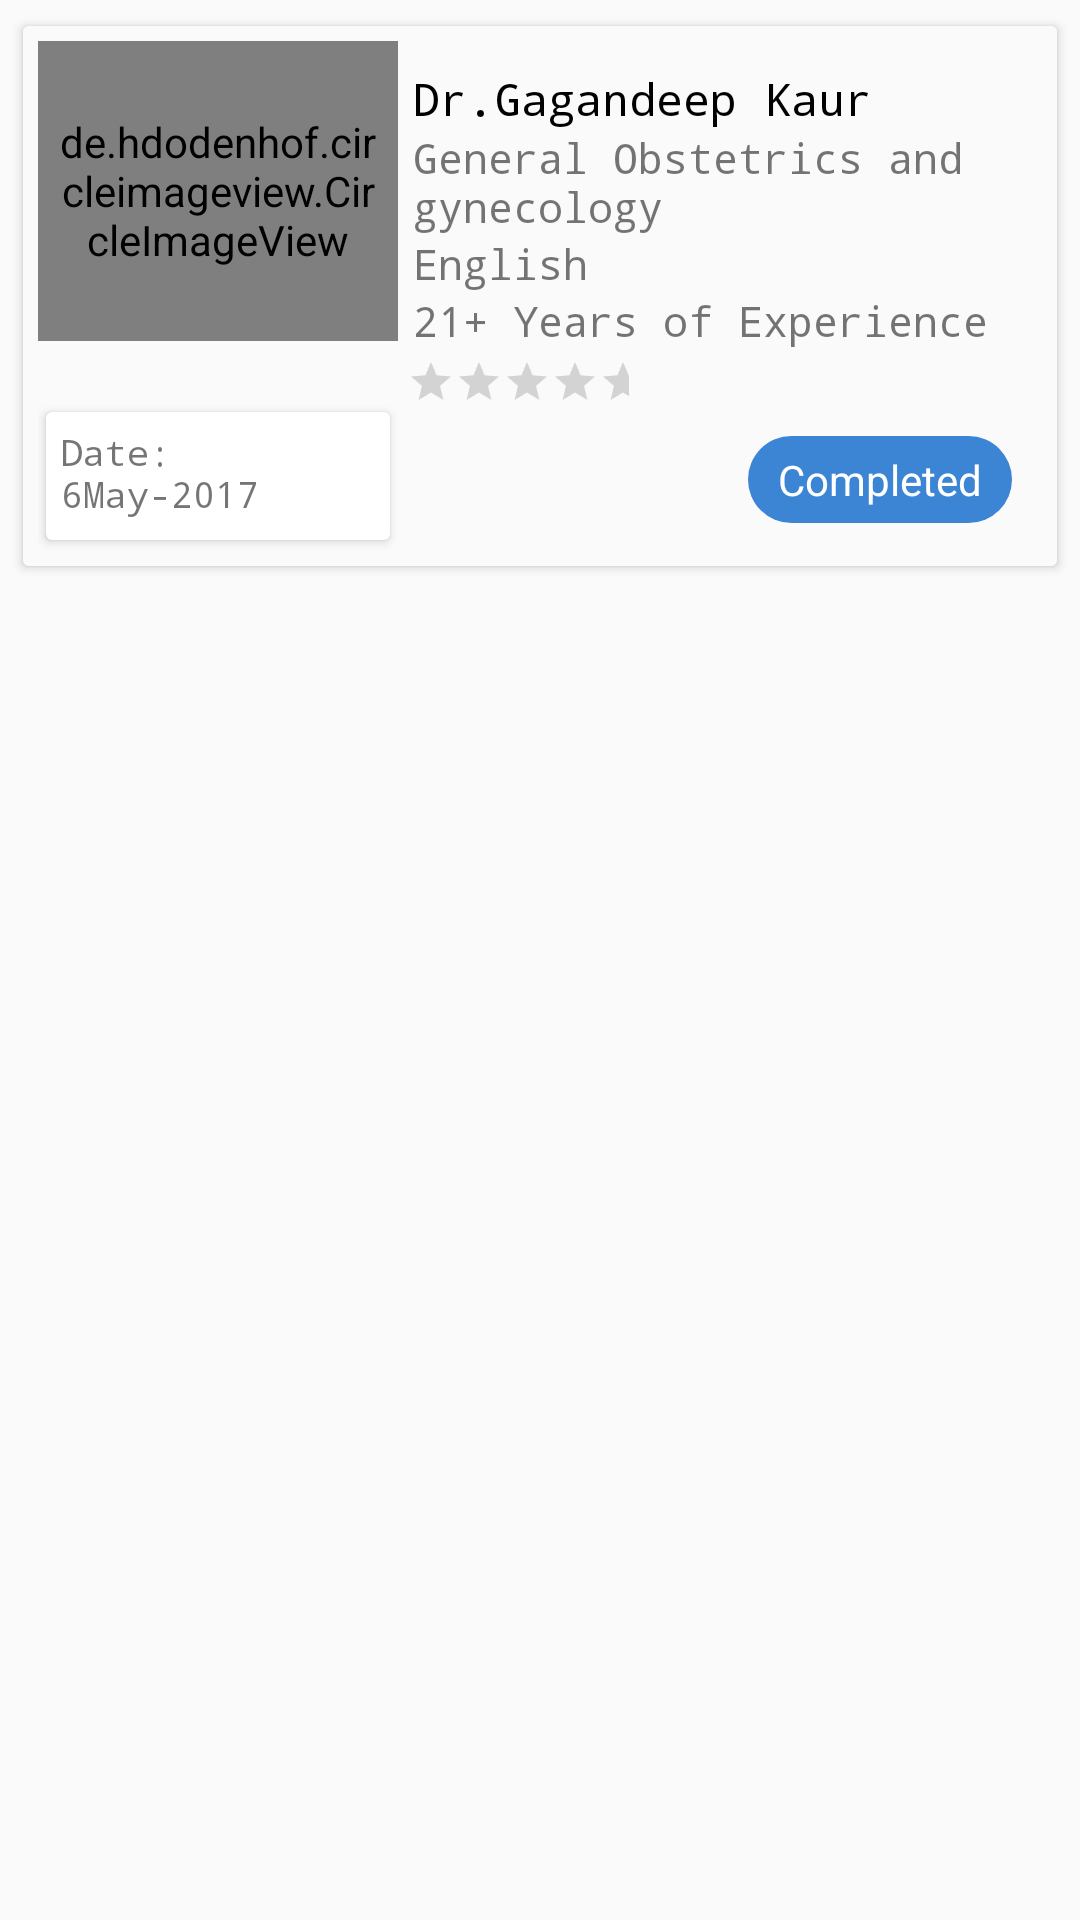

Produce the Android XML layout that renders to this screen, including the resource entries it uses.
<!-- AndroidManifest.xml: application theme AppTheme -->
<!-- res/layout/booking_list_model.xml -->
<?xml version="1.0" encoding="utf-8"?>
<LinearLayout xmlns:android="http://schemas.android.com/apk/res/android"
    xmlns:app="http://schemas.android.com/apk/res-auto"
    android:layout_width="match_parent"
    android:layout_height="wrap_content"
    android:orientation="vertical">


    <android.support.v7.widget.CardView
        android:layout_width="match_parent"
        android:layout_height="wrap_content"
        android:layout_marginStart="5dp"
        android:layout_marginTop="5dp"
        android:layout_marginEnd="5dp"
        app:cardUseCompatPadding="true">


        <LinearLayout
            android:layout_width="match_parent"
            android:layout_height="wrap_content"
            android:orientation="horizontal"
            android:background="#fafafa"
            android:padding="5dp">



            <LinearLayout
                android:layout_width="wrap_content"
                android:layout_height="wrap_content"
                android:orientation="vertical">

                <de.hdodenhof.circleimageview.CircleImageView
                    android:id="@+id/circle"
                    android:layout_width="120dp"
                    android:layout_height="100dp"
                    android:padding="5dp"
                    android:layout_gravity="center_vertical"
                    android:layout_marginBottom="10dp"
                    android:src="@drawable/dd" />

                <android.support.v7.widget.CardView
                    android:layout_width="match_parent"
                    android:layout_height="wrap_content"
                    android:layout_marginTop="10dp"
                    app:cardUseCompatPadding="true">


                    <LinearLayout
                        android:layout_width="match_parent"
                        android:layout_height="wrap_content"
                        android:orientation="vertical"
                        android:paddingTop="5dp"
                        android:paddingBottom="5dp">


                        <TextView
                            android:layout_width="wrap_content"
                            android:layout_height="wrap_content"
                            android:id="@+id/date"
                            android:paddingStart="5dp"
                            android:typeface="monospace"
                            android:text="Date: 6May-2017"
                            android:textSize="12sp" />

                        <TextView
                            android:layout_width="wrap_content"
                            android:layout_height="wrap_content"
                            android:id="@+id/time"
                            android:typeface="monospace"
                            android:text="Time: 9:00PM"
                            android:textSize="12sp" />


                    </LinearLayout>


                </android.support.v7.widget.CardView>

            </LinearLayout>
            <LinearLayout
                android:layout_width="match_parent"
                android:layout_height="match_parent"
                android:layout_gravity="center_vertical"
                android:gravity="center_vertical"
                android:orientation="vertical">


                <TextView
                    android:id="@+id/name"
                    android:layout_width="match_parent"
                    android:layout_height="wrap_content"
                    android:text="Dr.Gagandeep Kaur"
                    android:textColor="#000"
                    android:textSize="15sp"
                    android:paddingStart="5dp"
                    android:typeface="monospace" />

                <TextView
                    android:id="@+id/genral"
                    android:layout_width="wrap_content"
                    android:layout_height="wrap_content"
                    android:paddingStart="5dp"
                    android:typeface="monospace"
                    android:text="General Obstetrics and gynecology" />

                <TextView
                    android:id="@+id/eng"
                    android:layout_width="wrap_content"
                    android:layout_height="wrap_content"
                    android:paddingStart="5dp"
                    android:typeface="monospace"
                    android:text="English" />

                <TextView
                    android:id="@+id/years"
                    android:layout_width="wrap_content"
                    android:layout_height="wrap_content"
                    android:paddingStart="5dp"
                    android:typeface="monospace"
                    android:text="21+ Years of Experience" />

                <RatingBar
                    android:id="@+id/ratingBar"
                    style="@style/Widget.AppCompat.RatingBar.Small"
                    android:layout_width="wrap_content"
                    android:layout_height="wrap_content"
                    android:padding="3dp" />

                <Button
                    android:layout_width="wrap_content"
                    android:layout_height="wrap_content"
                    android:layout_gravity="end"
                    android:layout_marginEnd="5dp"
                    android:layout_marginTop="1dp"
                    android:background="@drawable/bllebtn"
                    android:minWidth="0dp"
                    android:visibility="gone"
                    android:minHeight="0dp"
                    android:paddingStart="12dp"
                    android:typeface="monospace"
                    android:paddingTop="7dp"
                    android:paddingEnd="12dp"
                    android:paddingBottom="7dp"
                    android:text="Completed"
                    android:textColor="#fff" />

                <TextView
                    android:layout_width="wrap_content"
                    android:layout_height="wrap_content"
                    android:layout_gravity="end"
                    android:gravity="end"
                    android:text="Completed"
                    android:padding="5dp"
                    android:background="@drawable/bllebtn"
                    android:textColor="#fff"
                    android:paddingStart="10dp"
                    android:id="@+id/complete"
                    android:layout_marginTop="7dp"
                    android:paddingEnd="10dp"
                    android:paddingTop="7dp"
                    android:paddingBottom="7dp"
                    android:layout_marginEnd="10dp"/>


            </LinearLayout>


        </LinearLayout>

    </android.support.v7.widget.CardView>


</LinearLayout>
<!-- resources referenced by this layout -->
<resources>
  <!-- drawable bllebtn (drawable) -->
  <?xml version="1.0" encoding="utf-8"?>
  <shape xmlns:android="http://schemas.android.com/apk/res/android"
      android:shape="rectangle">
  
  
      <corners
          android:radius="15dp"
          />
  
      <solid
          android:color="#3c84d4"/>
  
  </shape>
  <!-- drawable dd: png bitmap (drawable, 101505 bytes) -->
  <style name="AppTheme" parent="Theme.AppCompat.Light.NoActionBar">
          
          <item name="colorPrimary">@color/colorPrimary</item>
          <item name="colorPrimaryDark">@color/colorPrimaryDark</item>
          <item name="colorAccent">@color/colorAccent</item>
          <item name="drawerArrowStyle">@style/MaterialDrawer.DrawerArrowStyle</item>
      </style>
  <color name="colorPrimary">#46688E</color>
  <color name="colorPrimaryDark">#edecec</color>
  <color name="colorAccent">#46688E</color>
  <style name="MaterialDrawer.DrawerArrowStyle" parent="Widget.AppCompat.DrawerArrowToggle">
  
          <item name="spinBars">false</item>
          <item name="color">@android:color/white</item>
  
      </style>
</resources>
